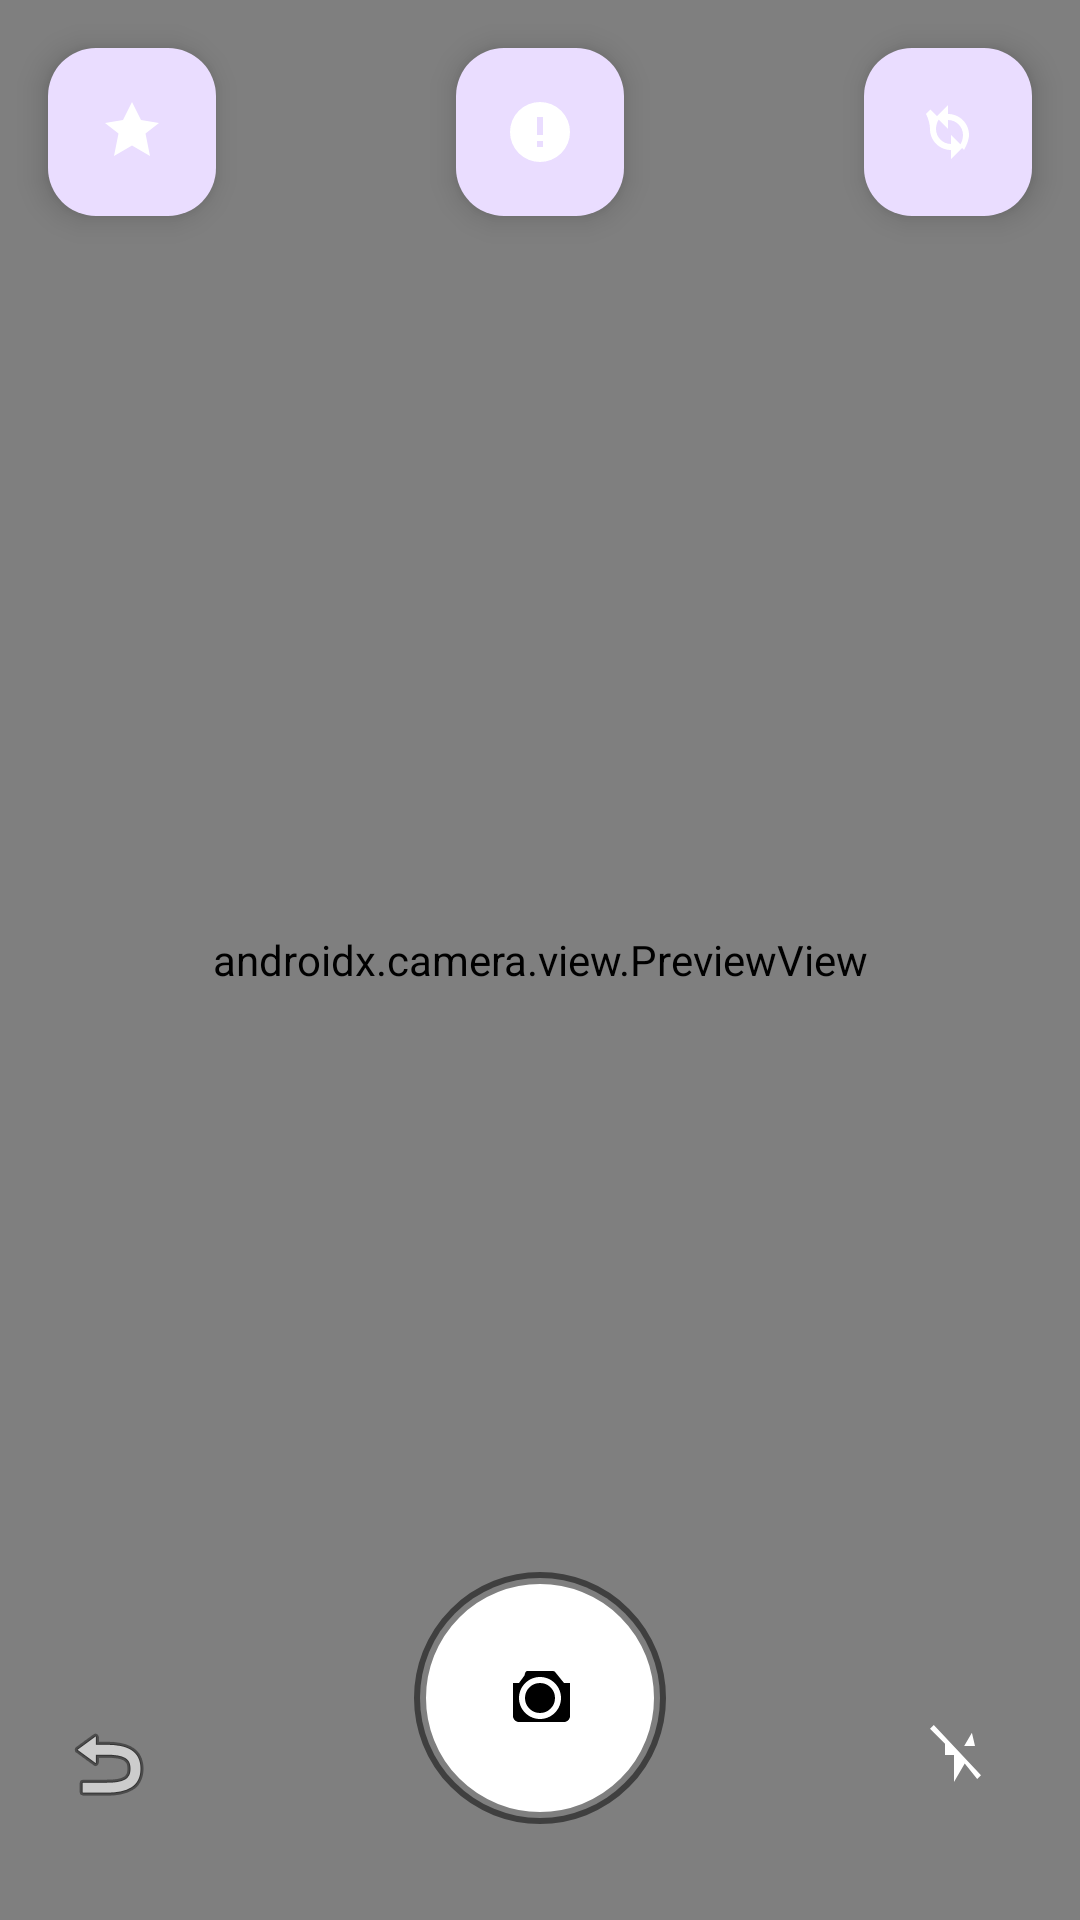

Write the Android layout XML for this screen, with the resource values it uses.
<!-- AndroidManifest.xml: application theme Theme.SmartCameraX -->
<!-- res/layout/activity_camera.xml -->
<?xml version="1.0" encoding="utf-8"?>
<androidx.coordinatorlayout.widget.CoordinatorLayout xmlns:android="http://schemas.android.com/apk/res/android"
    xmlns:app="http://schemas.android.com/apk/res-auto"
    android:layout_width="match_parent"
    android:layout_height="match_parent">

    <androidx.camera.view.PreviewView
        android:id="@+id/preview_view"
        android:layout_width="match_parent"
        android:layout_height="match_parent"
        android:layout_gravity="center" />

    
    <ImageButton
        android:id="@+id/btn_capture"
        android:layout_width="84dp"
        android:layout_height="84dp"
        android:background="@drawable/capture_button_bg"
        android:contentDescription="@string/desc_take_photo"
        android:padding="16dp"
        android:src="@drawable/ic_camera"
        app:layout_anchor="@id/preview_view"
        app:layout_anchorGravity="bottom|center"
        android:layout_marginBottom="32dp" />

    
    <ImageButton
        android:id="@+id/btn_back_camera"
        android:layout_width="40dp"
        android:layout_height="40dp"
        android:background="@android:color/transparent"
        android:src="@android:drawable/ic_menu_revert"
        android:contentDescription="@string/desc_back"
        app:layout_anchor="@id/preview_view"
        app:layout_anchorGravity="bottom|start"
        android:layout_marginStart="16dp"
        android:layout_marginBottom="32dp" />

    <TextView
        android:id="@+id/tv_result"
        android:layout_width="match_parent"
        android:layout_height="wrap_content"
        android:background="#66000000"
        android:padding="8dp"
        android:textColor="@color/white"
        android:textSize="14sp"
        android:visibility="gone"
        android:ellipsize="end"
        android:maxLines="3"
        app:layout_anchor="@id/preview_view"
        app:layout_anchorGravity="top|center"
        android:layout_marginStart="16dp"
        android:layout_marginEnd="16dp"
        android:gravity="center" />

    <TextView
        android:id="@+id/tv_filter"
        android:layout_width="wrap_content"
        android:layout_height="wrap_content"
        android:background="#66000000"
        android:paddingStart="10dp"
        android:paddingEnd="10dp"
        android:paddingTop="6dp"
        android:paddingBottom="6dp"
        android:textColor="@color/white"
        android:textSize="12sp"
        android:visibility="gone"
        app:layout_anchor="@id/preview_view"
        app:layout_anchorGravity="top|start"
        android:layout_marginStart="16dp" />

    <com.google.android.material.floatingactionbutton.FloatingActionButton
        android:id="@+id/fab_switch"
        android:layout_width="wrap_content"
        android:layout_height="wrap_content"
        android:src="@drawable/ic_switch_camera"
        app:tint="@android:color/white"
        app:layout_anchorGravity="top|end"
        app:layout_anchor="@id/preview_view"
        android:layout_margin="16dp"
        android:contentDescription="@string/desc_switch_camera" />

    <com.google.android.material.floatingactionbutton.FloatingActionButton
        android:id="@+id/fab_filter"
        android:layout_width="wrap_content"
        android:layout_height="wrap_content"
        android:src="@drawable/ic_filter"
        app:tint="@android:color/white"
        app:layout_anchorGravity="top|start"
        app:layout_anchor="@id/preview_view"
        android:layout_margin="16dp"
        android:contentDescription="@string/desc_change_filter" />

    <com.google.android.material.floatingactionbutton.FloatingActionButton
        android:id="@+id/fab_smart"
        android:layout_width="wrap_content"
        android:layout_height="wrap_content"
        android:src="@drawable/ic_smart"
        app:tint="@android:color/white"
        app:layout_anchorGravity="top|center"
        app:layout_anchor="@id/preview_view"
        android:layout_marginTop="16dp"
        android:layout_margin="16dp"
        android:contentDescription="@string/desc_smart_mode" />

    <ImageButton
        android:id="@+id/btn_flash"
        android:layout_width="48dp"
        android:layout_height="48dp"
        android:layout_marginBottom="32dp"
        android:layout_marginEnd="16dp"
        android:background="@android:color/transparent"
        android:src="@drawable/ic_flash_off"
        android:contentDescription="@string/desc_toggle_flash"
        app:layout_anchor="@id/preview_view"
        app:layout_anchorGravity="bottom|end" />

</androidx.coordinatorlayout.widget.CoordinatorLayout>
<!-- resources referenced by this layout -->
<resources>
  <color name="white">#FFFFFFFF</color>
  <!-- drawable capture_button_bg (drawable) -->
  <?xml version="1.0" encoding="utf-8"?>
  <shape xmlns:android="http://schemas.android.com/apk/res/android"
      android:shape="oval">
      <size android:width="84dp" android:height="84dp" />
      <solid android:color="@android:color/white" />
      <stroke android:width="4dp" android:color="#80000000" />
      <padding android:left="8dp" android:top="8dp" android:right="8dp" android:bottom="8dp" />
  </shape>
  <!-- drawable ic_camera (drawable) -->
  <?xml version="1.0" encoding="utf-8"?>
  <vector xmlns:android="http://schemas.android.com/apk/res/android"
      android:width="24dp"
      android:height="24dp"
      android:viewportWidth="24"
      android:viewportHeight="24">
      <path
          android:fillColor="#000000"
          android:pathData="M12,5c-3.86,0 -7,3.14 -7,7s3.14,7 7,7 7-3.14 7-7-3.14-7-7-7zm0,2a5,5 0 1,1 0,10 5,5 0 0,1 0,-10zM3,7h2l1.83-2.5C7.1,3.07 7.53,3 7.95,3h8.1c0.42,0 0.85,0.07 1.12,0.5L20,7h2v11c0,1.1 -0.9,2 -2,2H5c-1.1,0 -2-0.9 -2-2V7z"/>
  </vector>
  <!-- drawable ic_filter (drawable) -->
  <?xml version="1.0" encoding="utf-8"?>
  <vector xmlns:android="http://schemas.android.com/apk/res/android"
      android:width="24dp"
      android:height="24dp"
      android:viewportWidth="24"
      android:viewportHeight="24">
      <path
          android:fillColor="#FFFFFF"
          android:pathData="M12,2L15,8l6,1l-4.5,3.5L18,20l-6-3.5L6,20l1.5-7.5L3,9l6-1L12,2z"/>
  </vector>
  <!-- drawable ic_flash_off (drawable) -->
  <vector xmlns:android="http://schemas.android.com/apk/res/android" android:width="24dp" android:height="24dp" android:viewportWidth="24" android:viewportHeight="24">
      <path android:fillColor="#FFFFFF" android:pathData="M3.27,3L2,4.27l5,5V13h3v9l3.58,-6.15L17.73,21 19,19.73 3.27,3zM17,10h-3.61l2.58,-4.43L17,10z"/>
  </vector>
  <!-- drawable ic_smart (drawable) -->
  <?xml version="1.0" encoding="utf-8"?>
  <vector xmlns:android="http://schemas.android.com/apk/res/android"
      android:width="24dp"
      android:height="24dp"
      android:viewportWidth="24"
      android:viewportHeight="24">
      <path
          android:fillColor="#FFFFFF"
          android:pathData="M12,2a10,10 0 1,0 10,10A10,10 0 0,0 12,2zm1,15h-2v-2h2v2zm0-4h-2V7h2v6z"/>
  </vector>
  <!-- drawable ic_switch_camera (drawable) -->
  <?xml version="1.0" encoding="utf-8"?>
  <vector xmlns:android="http://schemas.android.com/apk/res/android"
      android:width="24dp"
      android:height="24dp"
      android:viewportWidth="24"
      android:viewportHeight="24">
      <path
          android:fillColor="#FFFFFF"
          android:pathData="M12,6V3L8,7l4,4V8c2.76,0 5,2.24 5,5 0,1.31 -0.42,2.52 -1.13,3.5l1.46,1.46C18.46,16.08 19,14.12 19,13c0,-3.87 -3.13,-7 -7,-7zM6.13,4.5L4.67,5.96C5.54,7.67 6,9.66 6,11c0,3.87 3.13,7 7,7v3l4,-4l-4,-4v3c-2.76,0 -5,-2.24 -5,-5 0,-1.31 0.42,-2.52 1.13,-3.5z"/>
  </vector>
  <string name="desc_back">Volver</string>
  <string name="desc_change_filter">Cambiar filtro</string>
  <string name="desc_smart_mode">Modo inteligente</string>
  <string name="desc_switch_camera">Cambiar cámara</string>
  <string name="desc_take_photo">Tomar foto</string>
  <string name="desc_toggle_flash">Activar/Desactivar flash</string>
  <style name="Theme.SmartCameraX" parent="Base.Theme.SmartCameraX" />
  <style name="Base.Theme.SmartCameraX" parent="Theme.Material3.DayNight.NoActionBar">
          
          
      </style>
</resources>
